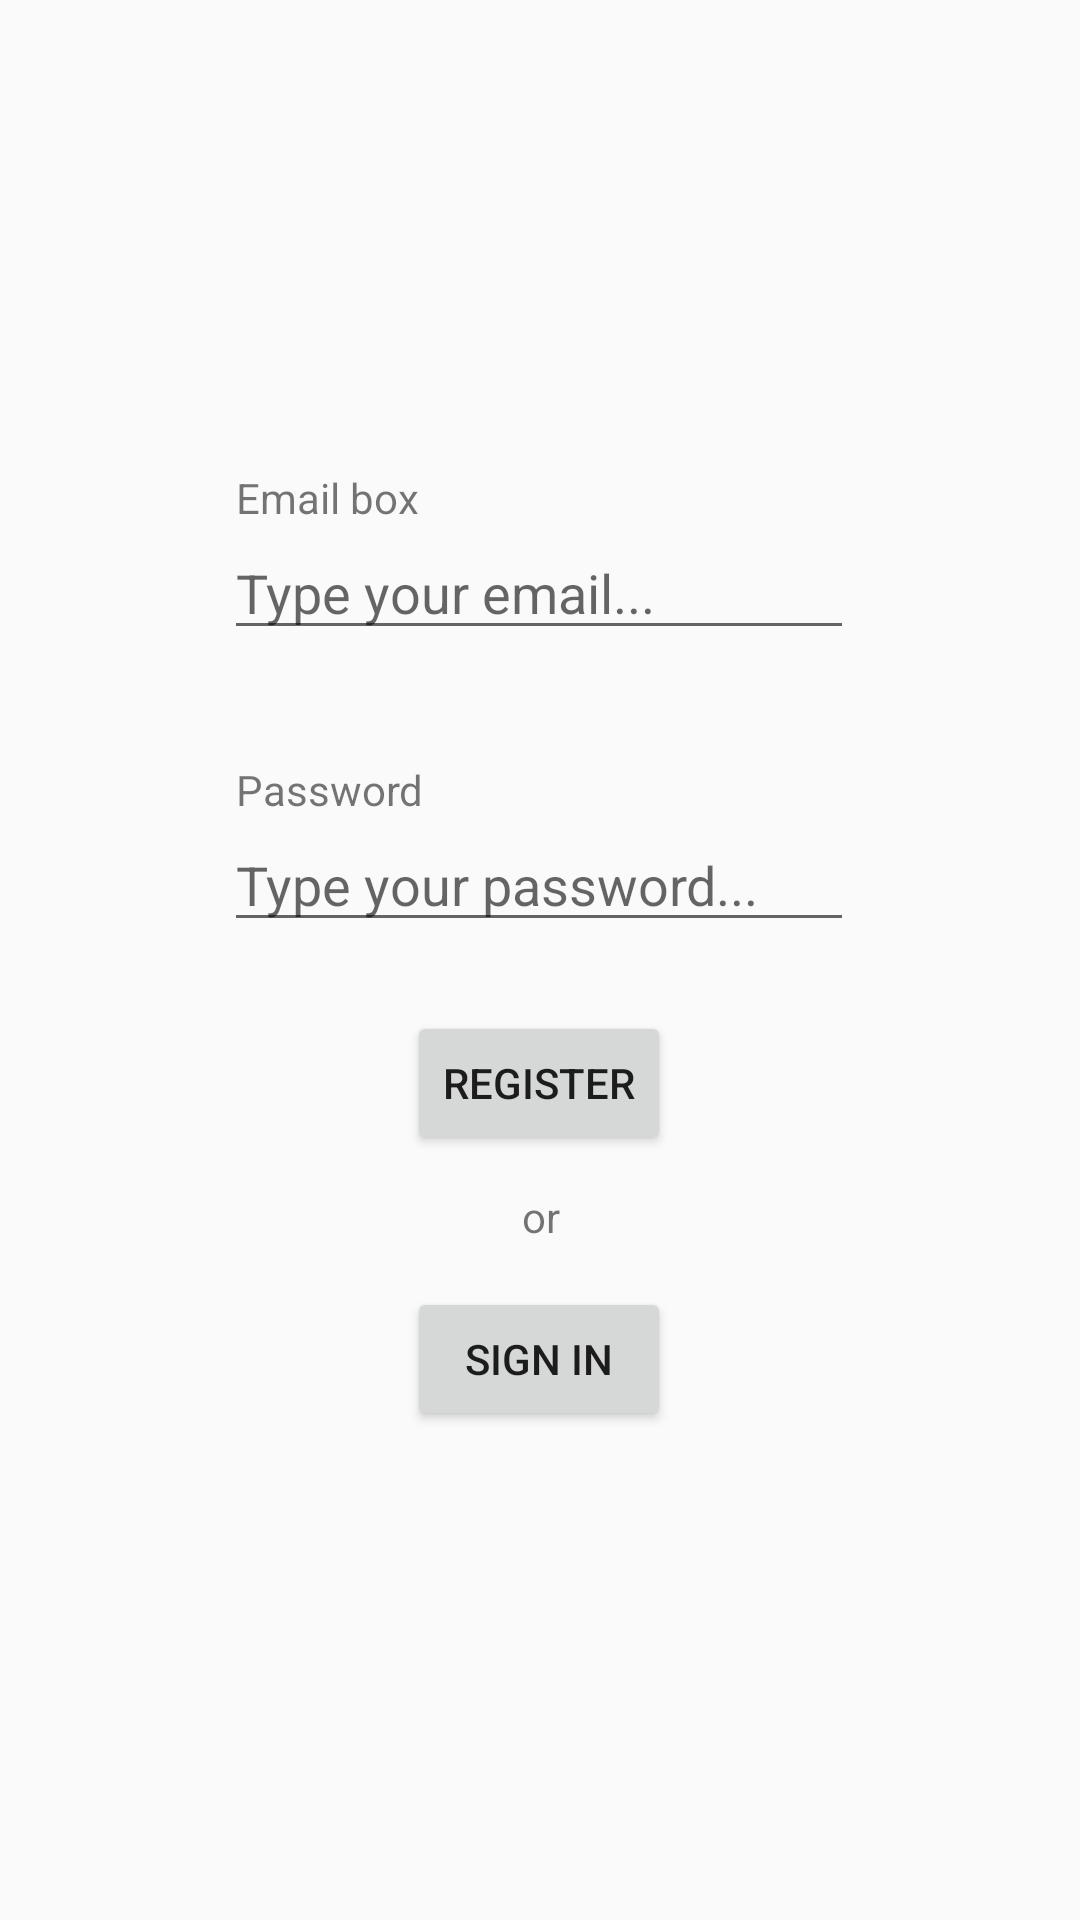

This screen was rendered from an Android layout file. Write that file and the resources it references.
<!-- AndroidManifest.xml: application theme Theme.Medic -->
<!-- res/layout/auth_fragment.xml -->
<?xml version="1.0" encoding="utf-8"?>
<androidx.constraintlayout.widget.ConstraintLayout xmlns:android="http://schemas.android.com/apk/res/android"
    xmlns:app="http://schemas.android.com/apk/res-auto"
    xmlns:tools="http://schemas.android.com/tools"
    android:layout_width="match_parent"
    android:layout_height="match_parent">

    <EditText
        android:id="@+id/editTextTextEmailAddress"
        android:layout_width="wrap_content"
        android:layout_height="wrap_content"
        android:layout_marginBottom="56dp"
        android:ems="10"
        android:hint="Type your email..."
        android:inputType="textEmailAddress"
        app:layout_constraintBottom_toTopOf="@+id/editTextTextPassword"
        app:layout_constraintEnd_toEndOf="parent"
        app:layout_constraintHorizontal_bias="0.497"
        app:layout_constraintStart_toStartOf="parent" />

    <EditText
        android:id="@+id/editTextTextPassword"
        android:layout_width="wrap_content"
        android:layout_height="wrap_content"
        android:layout_marginBottom="326dp"
        android:ems="10"
        android:hint="Type your password..."
        android:inputType="textPassword"
        app:layout_constraintBottom_toBottomOf="parent"
        app:layout_constraintEnd_toEndOf="parent"
        app:layout_constraintHorizontal_bias="0.497"
        app:layout_constraintStart_toStartOf="parent" />

    <TextView
        android:id="@+id/textView"
        android:layout_width="wrap_content"
        android:layout_height="wrap_content"
        android:layout_marginStart="4dp"
        android:text="Email box"
        app:layout_constraintBottom_toTopOf="@+id/editTextTextEmailAddress"
        app:layout_constraintStart_toStartOf="@+id/editTextTextEmailAddress" />

    <TextView
        android:id="@+id/textView2"
        android:layout_width="wrap_content"
        android:layout_height="wrap_content"
        android:layout_marginStart="4dp"
        android:text="Password"
        app:layout_constraintBottom_toTopOf="@+id/editTextTextPassword"
        app:layout_constraintStart_toStartOf="@+id/editTextTextPassword" />

    <Button
        android:id="@+id/registerButton"
        android:layout_width="wrap_content"
        android:layout_height="wrap_content"
        android:layout_marginTop="23dp"
        android:text="Register"
        app:layout_constraintEnd_toEndOf="@+id/editTextTextPassword"
        app:layout_constraintStart_toStartOf="@+id/editTextTextPassword"
        app:layout_constraintTop_toBottomOf="@+id/editTextTextPassword" />

    <Button
        android:id="@+id/signInButton"
        android:layout_width="wrap_content"
        android:layout_height="wrap_content"
        android:layout_marginTop="14dp"
        android:text="Sign in"
        app:layout_constraintStart_toStartOf="@+id/registerButton"
        app:layout_constraintTop_toBottomOf="@+id/textView3" />

    <TextView
        android:id="@+id/textView3"
        android:layout_width="wrap_content"
        android:layout_height="wrap_content"
        android:layout_marginTop="11dp"
        android:layout_marginEnd="37dp"
        android:text="or"
        app:layout_constraintEnd_toEndOf="@+id/registerButton"
        app:layout_constraintTop_toBottomOf="@+id/registerButton" />

</androidx.constraintlayout.widget.ConstraintLayout>
<!-- resources referenced by this layout -->
<resources>
  <style name="Theme.Medic" parent="Theme.AppCompat.Light.DarkActionBar">
          
          <item name="colorPrimary">#4CAF50</item>
          <item name="colorPrimaryDark">#4CAF50</item>
          <item name="colorAccent">@color/teal_200</item>
          
      </style>
  <!-- not gathered from this repository: default colours our renderer supplied (Android Studio template values) -->
  <color name="teal_200">#FF03DAC5</color>
</resources>
